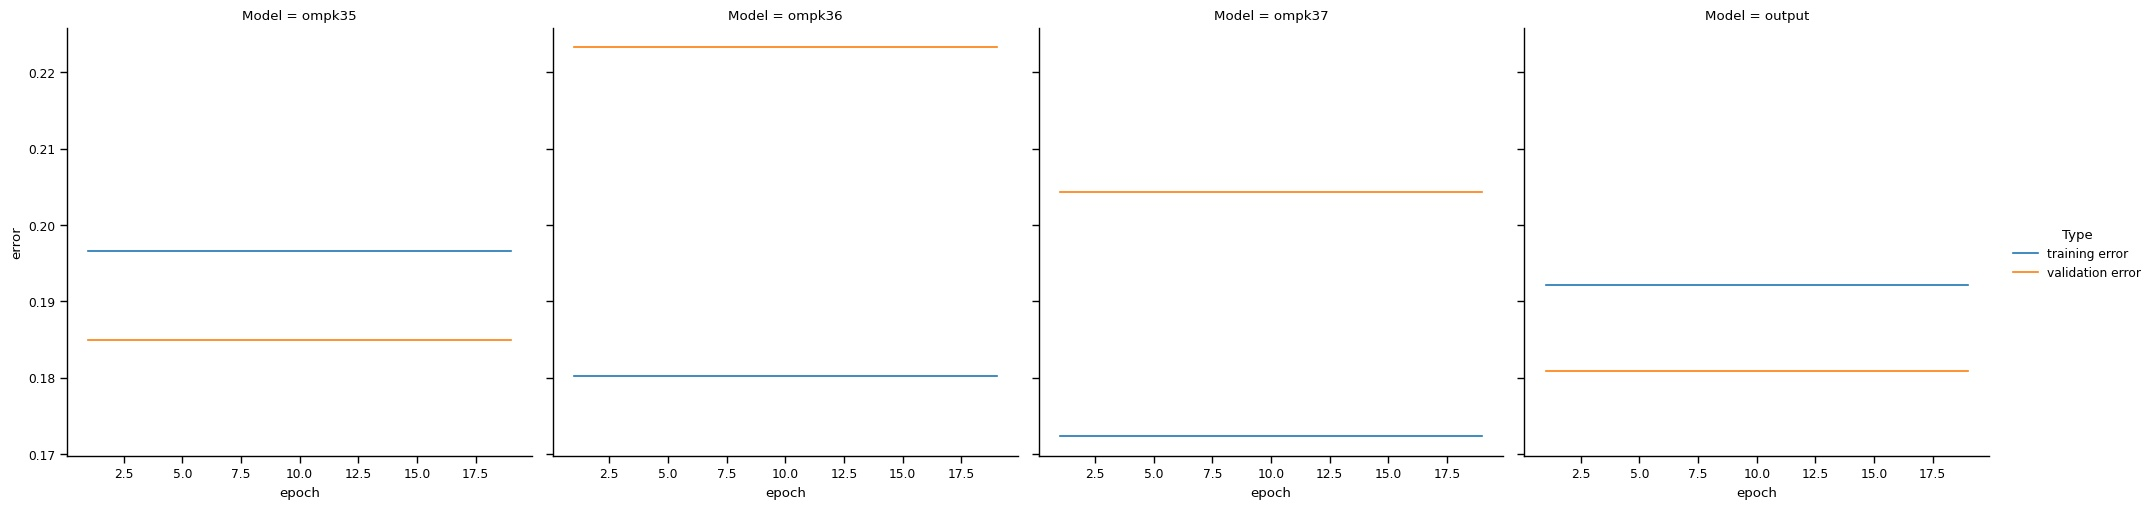

Source data for this figure (header and first rows):
Type, Model, error, epoch
training error, ompk35, 0.1966, 1
training error, ompk35, 0.1966, 2
training error, ompk35, 0.1966, 3
training error, ompk35, 0.1966, 4
training error, ompk35, 0.1966, 5
training error, ompk35, 0.1966, 6
training error, ompk35, 0.1966, 7
training error, ompk35, 0.1966, 8
training error, ompk35, 0.1966, 9
training error, ompk35, 0.1966, 10
training error, ompk35, 0.1966, 11
training error, ompk35, 0.1966, 12
training error, ompk35, 0.1966, 13
training error, ompk35, 0.1966, 14
training error, ompk35, 0.1966, 15
training error, ompk35, 0.1966, 16
training error, ompk35, 0.1966, 17
training error, ompk35, 0.1966, 18
training error, ompk35, 0.1966, 19
validation error, ompk35, 0.1849, 1
validation error, ompk35, 0.1849, 2
validation error, ompk35, 0.1849, 3
validation error, ompk35, 0.1849, 4
validation error, ompk35, 0.1849, 5
validation error, ompk35, 0.1849, 6
validation error, ompk35, 0.1849, 7
validation error, ompk35, 0.1849, 8
validation error, ompk35, 0.1849, 9
validation error, ompk35, 0.1849, 10
validation error, ompk35, 0.1849, 11
validation error, ompk35, 0.1849, 12
validation error, ompk35, 0.1849, 13
validation error, ompk35, 0.1849, 14
validation error, ompk35, 0.1849, 15
validation error, ompk35, 0.1849, 16
validation error, ompk35, 0.1849, 17
validation error, ompk35, 0.1849, 18
validation error, ompk35, 0.1849, 19
training error, ompk36, 0.1802, 1
training error, ompk36, 0.1802, 2
training error, ompk36, 0.1802, 3
training error, ompk36, 0.1802, 4
training error, ompk36, 0.1802, 5
training error, ompk36, 0.1802, 6
training error, ompk36, 0.1802, 7
training error, ompk36, 0.1802, 8
training error, ompk36, 0.1802, 9
training error, ompk36, 0.1802, 10
training error, ompk36, 0.1802, 11
training error, ompk36, 0.1802, 12
training error, ompk36, 0.1802, 13
training error, ompk36, 0.1802, 14
training error, ompk36, 0.1802, 15
training error, ompk36, 0.1802, 16
training error, ompk36, 0.1802, 17
training error, ompk36, 0.1802, 18
training error, ompk36, 0.1802, 19
validation error, ompk36, 0.2233, 1
validation error, ompk36, 0.2233, 2
validation error, ompk36, 0.2233, 3
... 92 more rows
